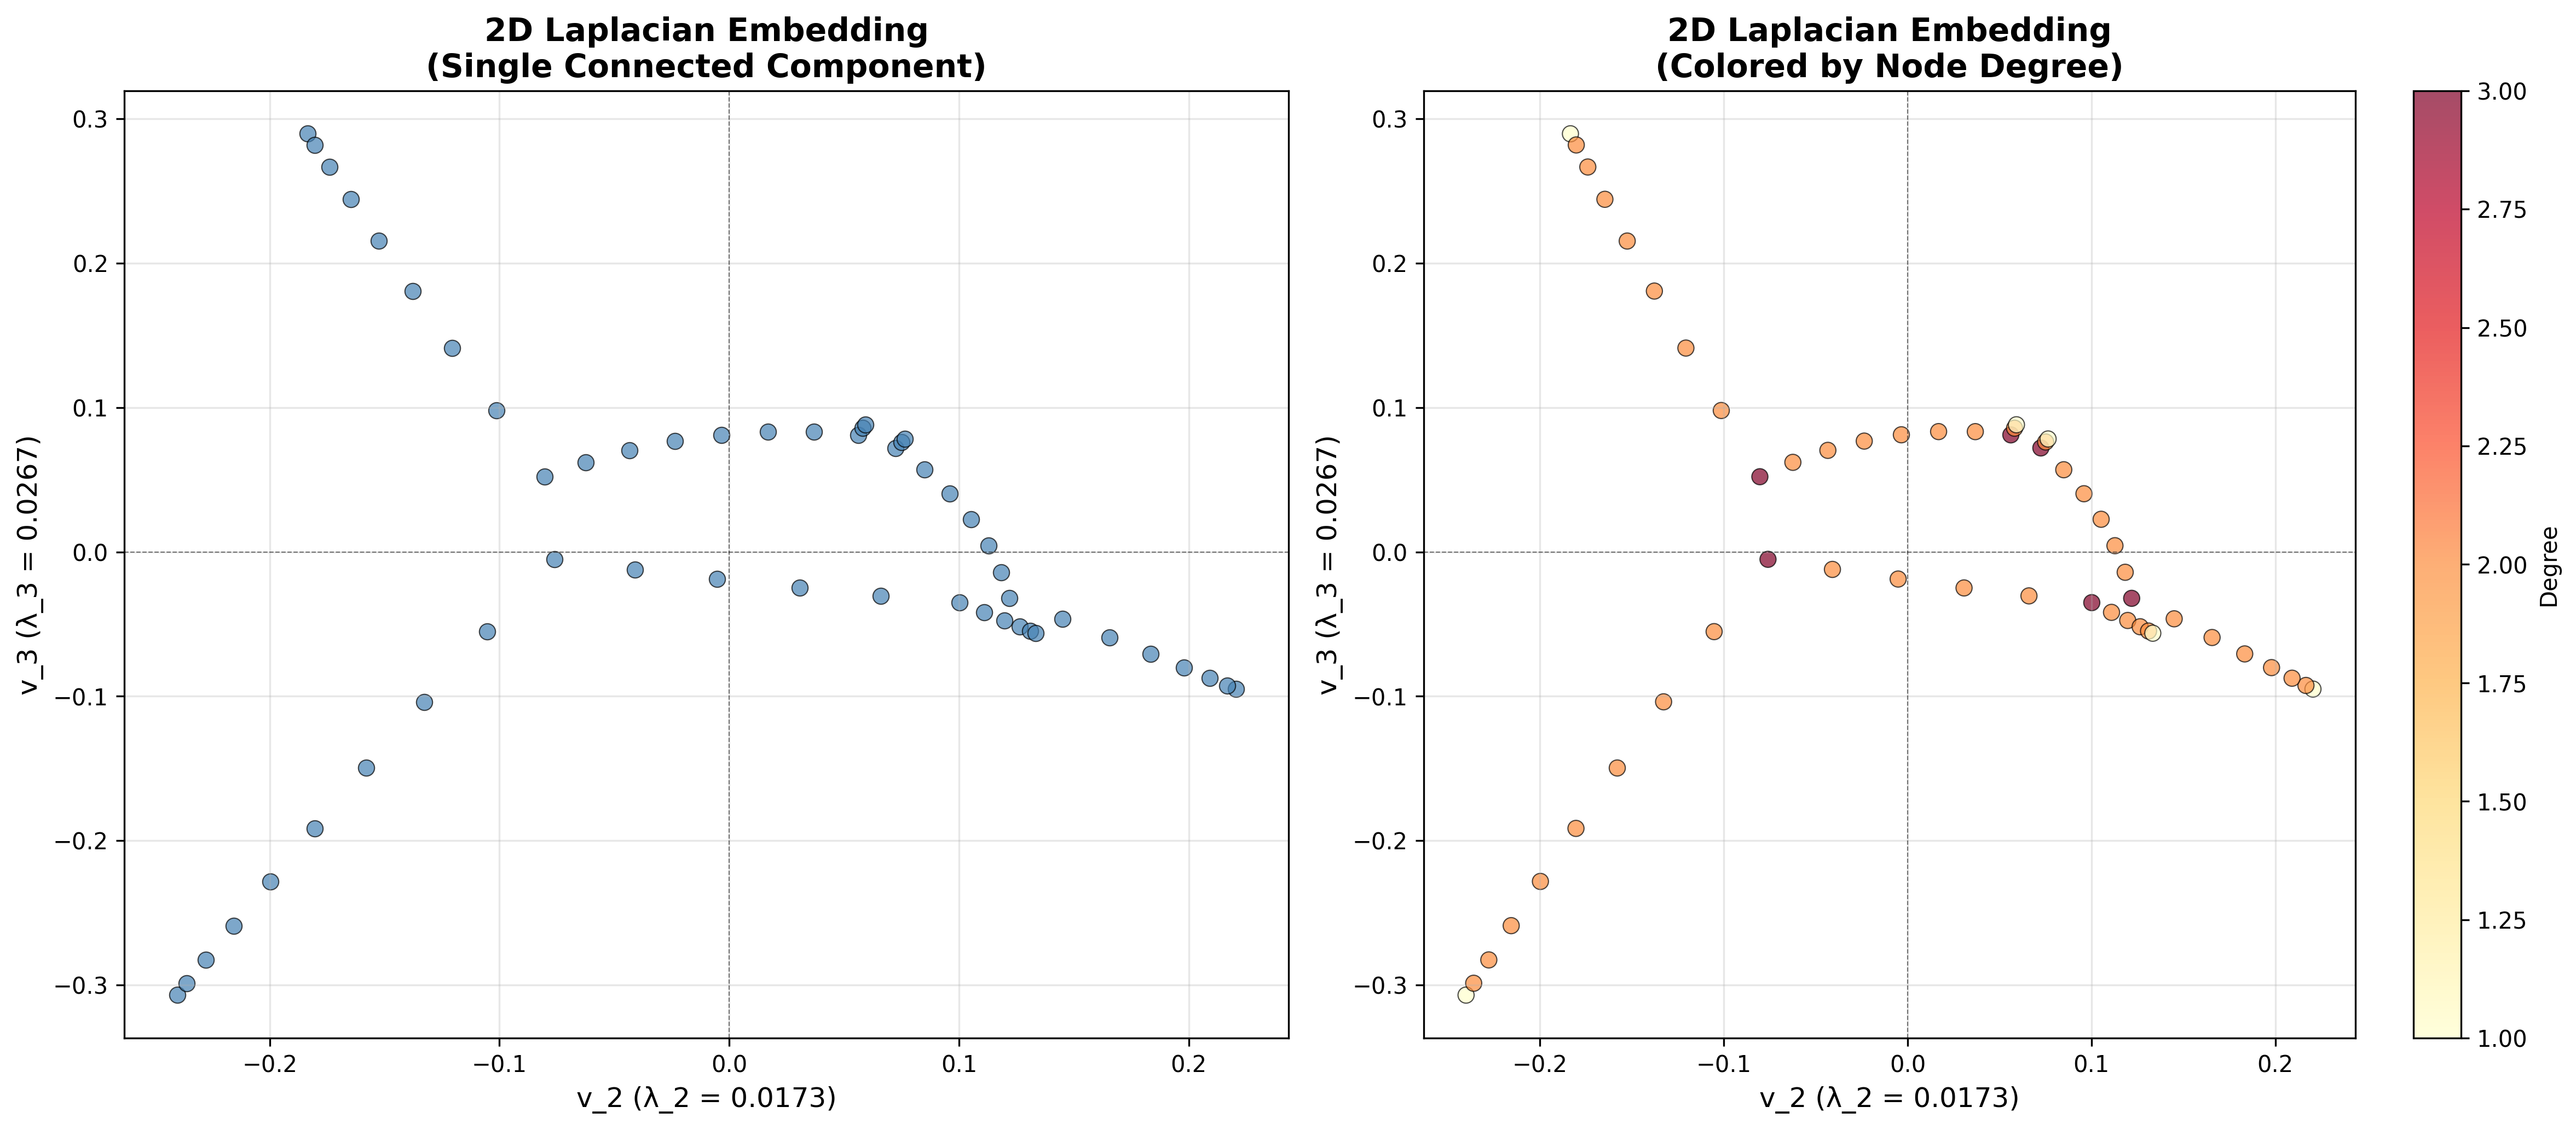

The data file committed next to this chart (first rows):
Node_ID, X_coordinate, Y_coordinate, Degree, Component
1, -0.2403, -0.307, 1, 0
2, -0.2361, -0.2988, 2, 0
3, -0.2279, -0.2826, 2, 0
4, -0.2157, -0.2589, 2, 0
5, -0.1998, -0.2283, 2, 0
6, -0.1805, -0.1915, 2, 0
7, -0.158, -0.1497, 2, 0
8, -0.1328, -0.1038, 2, 0
9, -0.1053, -0.05522, 2, 0
10, -0.07599, -0.005123, 3, 0
11, -0.04094, -0.01211, 2, 0
12, -0.005178, -0.01878, 2, 0
13, 0.03067, -0.02495, 2, 0
14, 0.06598, -0.03044, 2, 0
15, 0.1002, -0.03513, 3, 0
16, 0.1109, -0.04187, 2, 0
17, 0.1197, -0.04749, 2, 0
18, 0.1265, -0.05184, 2, 0
19, 0.131, -0.05481, 2, 0
20, 0.1334, -0.05631, 1, 0
21, -0.1835, 0.2897, 1, 0
22, -0.1803, 0.2819, 2, 0
23, -0.174, 0.2667, 2, 0
24, -0.1647, 0.2443, 2, 0
25, -0.1526, 0.2154, 2, 0
26, -0.1378, 0.1807, 2, 0
27, -0.1206, 0.1412, 2, 0
28, -0.1014, 0.09797, 2, 0
29, -0.08041, 0.0521, 3, 0
30, -0.06245, 0.06205, 2, 0
31, -0.04341, 0.07035, 2, 0
32, -0.02362, 0.07678, 2, 0
33, -0.003426, 0.08115, 2, 0
34, 0.01683, 0.08335, 2, 0
35, 0.0368, 0.08333, 2, 0
36, 0.05612, 0.08108, 3, 0
37, 0.05815, 0.08572, 2, 0
38, 0.05917, 0.08808, 1, 0
39, 0.2205, -0.09503, 1, 0
40, 0.2167, -0.09249, 2, 0
41, 0.2091, -0.08748, 2, 0
42, 0.198, -0.08014, 2, 0
43, 0.1834, -0.07066, 2, 0
44, 0.1656, -0.05928, 2, 0
45, 0.145, -0.04633, 2, 0
46, 0.1219, -0.03214, 3, 0
47, 0.1183, -0.0141, 2, 0
48, 0.1128, 0.004314, 2, 0
49, 0.1053, 0.02261, 2, 0
50, 0.09591, 0.04031, 2, 0
51, 0.08492, 0.05693, 2, 0
52, 0.07246, 0.07203, 3, 0
53, 0.07507, 0.07615, 2, 0
54, 0.07639, 0.07824, 1, 0
